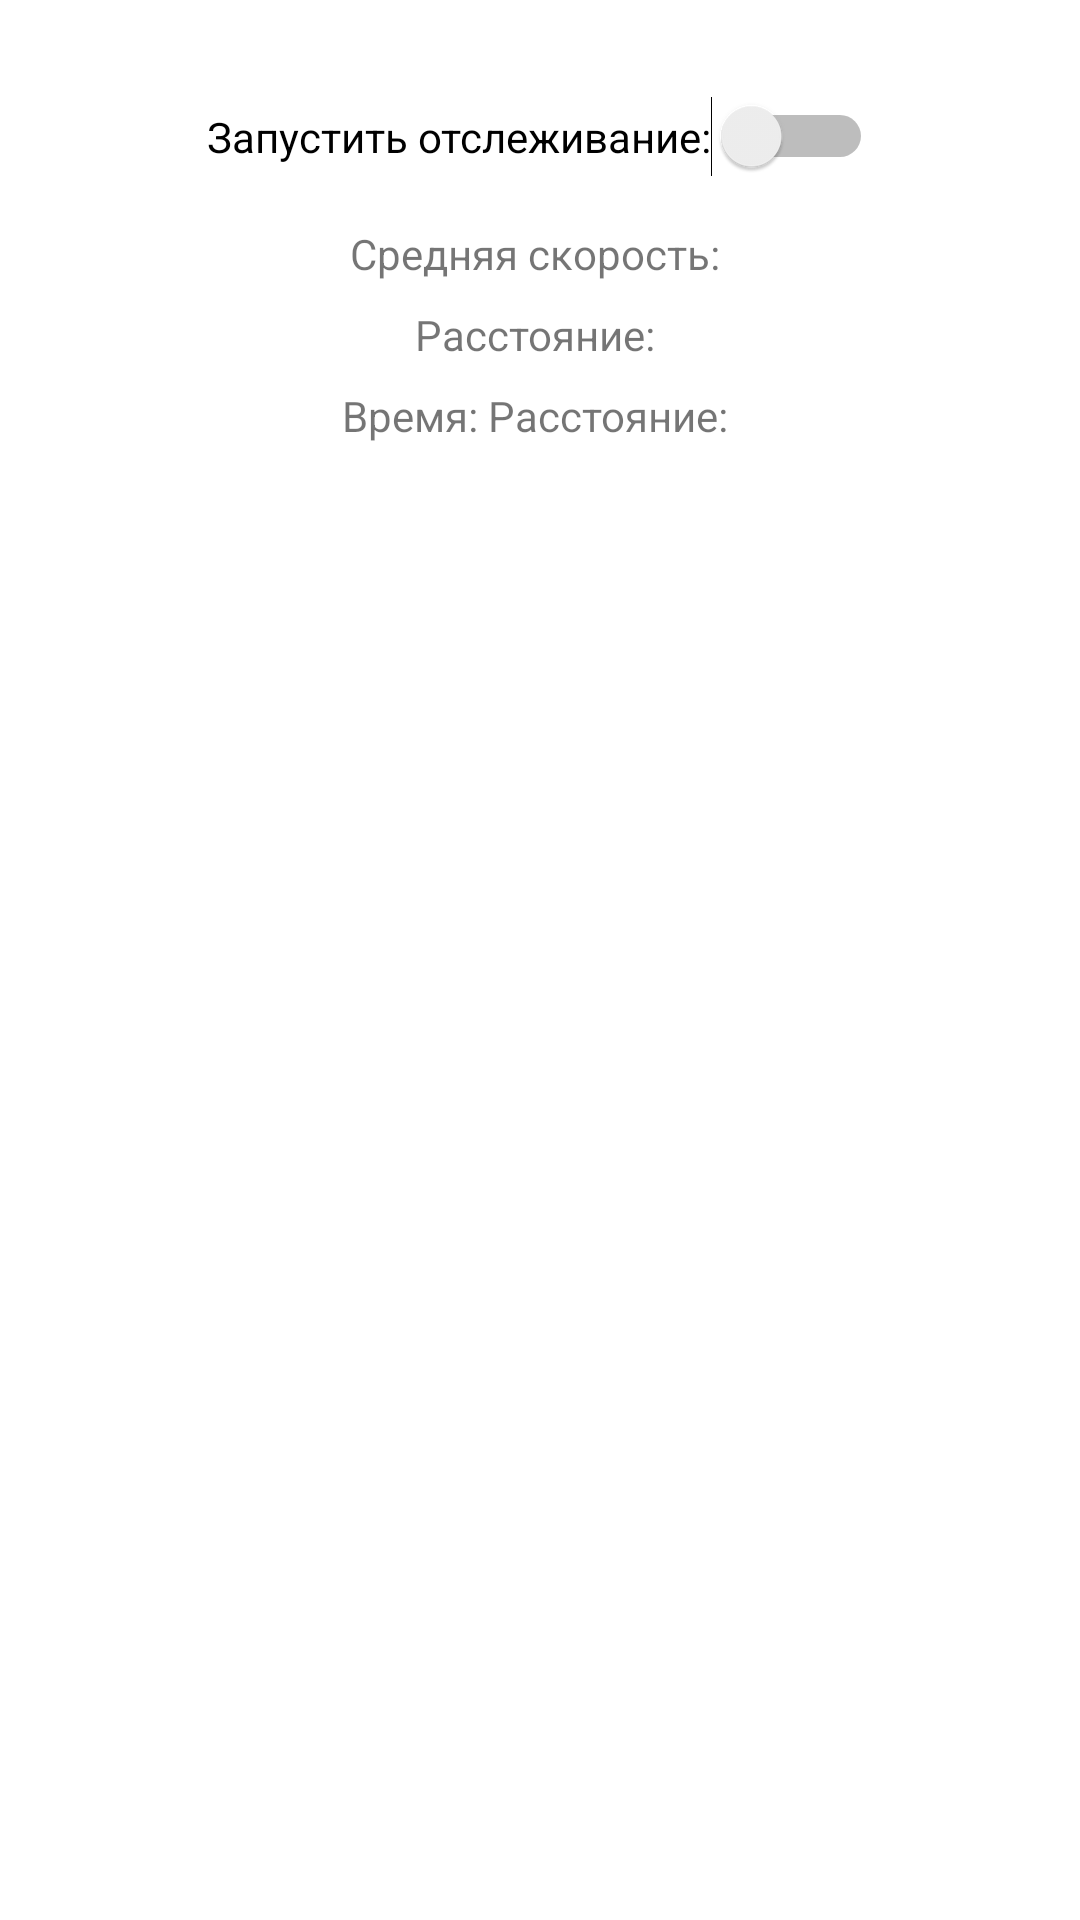

Reconstruct the res/layout file that produces this screen, plus the resources it refers to.
<!-- AndroidManifest.xml: application theme Theme.Hiking -->
<!-- res/layout/fragment_tracker.xml -->
<RelativeLayout xmlns:android="http://schemas.android.com/apk/res/android"
    android:layout_width="match_parent"
    android:layout_height="match_parent"
    android:padding="16dp">

    <Switch
        android:id="@+id/startTrackingSwitch"
        android:layout_width="wrap_content"
        android:layout_height="wrap_content"
        android:text="Запустить отслеживание:"
        android:layout_centerHorizontal="true"
        android:layout_marginTop="16dp" />

    <TextView
        android:id="@+id/averageSpeedTextView"
        android:layout_width="wrap_content"
        android:layout_height="wrap_content"
        android:text="Средняя скорость: "
        android:layout_below="@id/startTrackingSwitch"
        android:layout_centerHorizontal="true"
        android:layout_marginTop="16dp"
        android:visibility="visible" />

    <TextView
        android:id="@+id/distanceTextView"
        android:layout_width="wrap_content"
        android:layout_height="wrap_content"
        android:text="Расстояние: "
        android:layout_below="@id/averageSpeedTextView"
        android:layout_centerHorizontal="true"
        android:layout_marginTop="8dp"
        android:visibility="visible" />

    <TextView
        android:id="@+id/timeDistanceTextView"
        android:layout_width="wrap_content"
        android:layout_height="wrap_content"
        android:text="Время: Расстояние: "
        android:layout_below="@id/distanceTextView"
        android:layout_centerHorizontal="true"
        android:layout_marginTop="8dp"
        android:visibility="visible" />

</RelativeLayout>
<!-- resources referenced by this layout -->
<resources>
  <style name="Theme.Hiking" parent="Theme.MaterialComponents.DayNight.DarkActionBar">
          
          <item name="colorPrimary">@color/purple_500</item>
          <item name="colorPrimaryVariant">@color/purple_700</item>
          <item name="colorOnPrimary">@color/white</item>
          
          <item name="colorSecondary">@color/teal_200</item>
          <item name="colorSecondaryVariant">@color/teal_700</item>
          <item name="colorOnSecondary">@color/black</item>
          
          <item name="android:statusBarColor">?attr/colorPrimaryVariant</item>
          
      </style>
  <color name="purple_500">#FF6200EE</color>
  <color name="purple_700">#FF3700B3</color>
  <color name="white">#FFFFFFFF</color>
  <color name="teal_200">#FF03DAC5</color>
  <color name="teal_700">#FF018786</color>
  <color name="black">#FF000000</color>
</resources>
